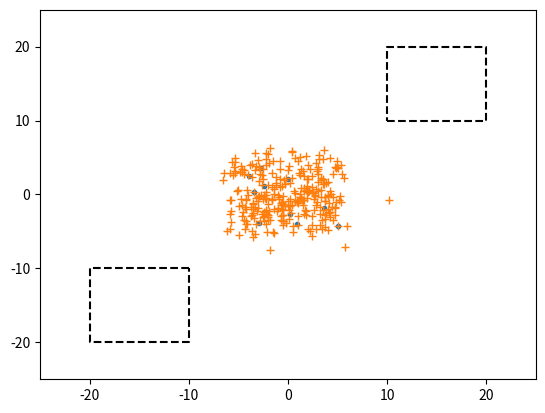

The matplotlib source for this figure: (Note: this script raises an exception after producing the figure.)
import matplotlib.pyplot as plt
import random
import math

# シミュレーションの空間領域の設定
MAX_X = 25
MIN_X = -25
MAX_Y = 25
MIN_Y = -25

# 岩場のクラス
class Rock:

    # 岩場の初期状態の設定
    def __init__(self, x1, x2, y1, y2):
        self.x1 = x1  # 左上
        self.x2 = x2  # 右下
        self.y1 = y1  # 左上
        self.y2 = y2  # 右下

    # 岩場のプロット
    def plot_rock(self):
        plt.plot([self.x1, self.x2, self.x2, self.x1, self.x1], [self.y1, self.y1, self.y2, self.y2, self.y1], 'k--')

# エージェントのクラス
class Agent:

    # エージェントの初期状態の設定
    def __init__(self, x, y):
        self.x = x
        self.y = y

    # エージェントの次の状態を計算
    def next(self, agents):
        # 領域外に移動した場合はループする
        if self.x < MIN_X:
            self.x += (MAX_X - MIN_X)
        elif self.x > MAX_X:
            self.x -= (MAX_X - MIN_X)
        if self.y < MIN_Y:
            self.y += (MAX_Y - MIN_Y)
        elif self.y > MAX_Y:
            self.y -= (MAX_Y - MIN_Y)

    def nearest_agent(self, agents):
        min_distance = float('inf')
        min_agent = None
        for agent in agents:
            if id(self) == id(agent):
                continue
            #  カテゴリ1のエージェントとの距離を調べる
            my_x = self.x
            my_y = self.y
            you_x = agent.x
            you_y = agent.y
            distance = (my_x - you_x) ** 2 + (my_y - you_y) ** 2
            if distance < self.range and distance < min_distance:
                min_distance = distance
                min_agent = agent
        return min_agent

    # エージェントの状態を出力
    def __str__(self):
        return f'{type(self)}\tx={self.x}\ty={self.y}'    
    

class Shark(Agent):
    def __init__(self, x, y, range):
        super().__init__(x, y)
        self.range = range  # エージェントの近傍
        self.direction = random.random() * 360

    def next(self, agents):
        agent = self.nearest_agent(agents)
        if type(agent) is Shark:
            # 視野内にサメがいたとき
            # 離れる
            self.direction = math.degrees(math.atan2(self.y - agent.y, self.x - agent.x))
        elif type(agent) is Fish:
            # 視野内に魚がいたとき
            if agent.hide == False:  # 岩場に隠れていないとき
                # 近づく
                self.direction = math.degrees(math.atan2(agent.y - self.y, agent.x - self.x))
                
        # 移動
        self.x += math.cos(math.radians(self.direction)) * 0.5
        self.y += math.sin(math.radians(self.direction)) * 0.5
        super().next(agents)



class Fish(Agent):

    def __init__(self, x, y, range):
        super().__init__(x, y)
        self.range = range  # エージェントの近傍
        self.direction = random.random() * 360
        self.hide = False

    def next(self, agents):
        agent = self.nearest_agent(agents)
        if type(agent) is Shark:
            # 視野内にサメがいたとき
            # 離れる
            self.direction = math.degrees(math.atan2(self.y - agent.y, self.x - agent.x))
            self.x += math.cos(math.radians(self.direction)) * 3.0
            self.y += math.sin(math.radians(self.direction)) * 3.0
        elif self.hide == True:  # 岩場に隠れているとき
            # ゆっくり移動
            self.x += math.cos(math.radians(self.direction)) * 0.2
            self.y += math.sin(math.radians(self.direction)) * 0.2
        else:
            # 移動
            self.x += math.cos(math.radians(self.direction)) * 0.5
            self.y += math.sin(math.radians(self.direction)) * 0.5
        super().next(agents)
    
    # 岩場に隠れているかどうかの判定
    def hide_check(self, rock):
        if math.fabs(rock.x1) <= math.fabs(self.x) <= math.fabs(rock.x2) and math.fabs(rock.y1) <= math.fabs(self.y) <= math.fabs(rock.y2):
            self.hide = True
        else:
            self.hide = False


if __name__ == '__main__':
    STEP_NUM = 1000  # 時間
    FISH_NUM = 300  # エージェントの個数
    SHARK_NUM = 10  # エージェントの個数
    # カテゴリ0のエージェントのx, y座標のリスト
    xlist0 = []
    ylist0 = []
    # カテゴリ1のエージェントのx, y座標のリスト
    xlist1 = []
    ylist1 = []

    # 追加
    # 岩場の作成
    rocks = []
    rocks.append(Rock(10, 20, 10, 20))
    rocks.append(Rock(-10, -20, -10, -20))

    # エージェントの配列（Agent N個）
    agents = []
    for _ in range(FISH_NUM):
        agents.append(Fish(random.uniform(-5, 5), random.uniform(-5, 5), 10))
        for rock in rocks:
            agents[-1].hide_check(rock)
            tmp = agents[-1].hide
            if tmp == True:
                break
    for _ in range(SHARK_NUM):
        agents.append(Shark(random.uniform(-5, 5), random.uniform(-5, 5), 10))

    # 時間分ループ
    for t in range(STEP_NUM):
        plt.clf()  # グラフをクリア

        for agent in agents:
            # エージェントの次の状態を計算
            agent.next(agents)
            # エージェントのx座標とy座標を取得（描画用）
            if type(agent) == Shark:
                xlist0.append(agent.x)
                ylist0.append(agent.y)
            elif type(agent) == Fish:
                xlist1.append(agent.x)
                ylist1.append(agent.y)
                for rock in rocks:
                    agent.hide_check(rock)
                    tmp = agent.hide
                    if tmp == True:
                        break

        # シミュレーショの領域（40x40ピクセル）を設定
        plt.axis([MIN_X, MAX_X, MIN_Y, MAX_Y])
        # エージェントをグラフにプロット
        plt.plot(xlist0, ylist0, '.')
        plt.plot(xlist1, ylist1, '+')

        # 追加
        # 岩場を描画
        for rock in rocks:
            rock.plot_rock()

        # 可視化のため一時停止
        plt.pause(0.1)
        # 座標をクリア
        xlist0.clear()
        ylist0.clear()
        xlist1.clear()
        ylist1.clear()
        
        # レポート用画像出力
        if t==5 or t==30 or t==50 or t==80 or t==100 or t==1:
            plt.savefig(f'output/img{t:02}.png')
